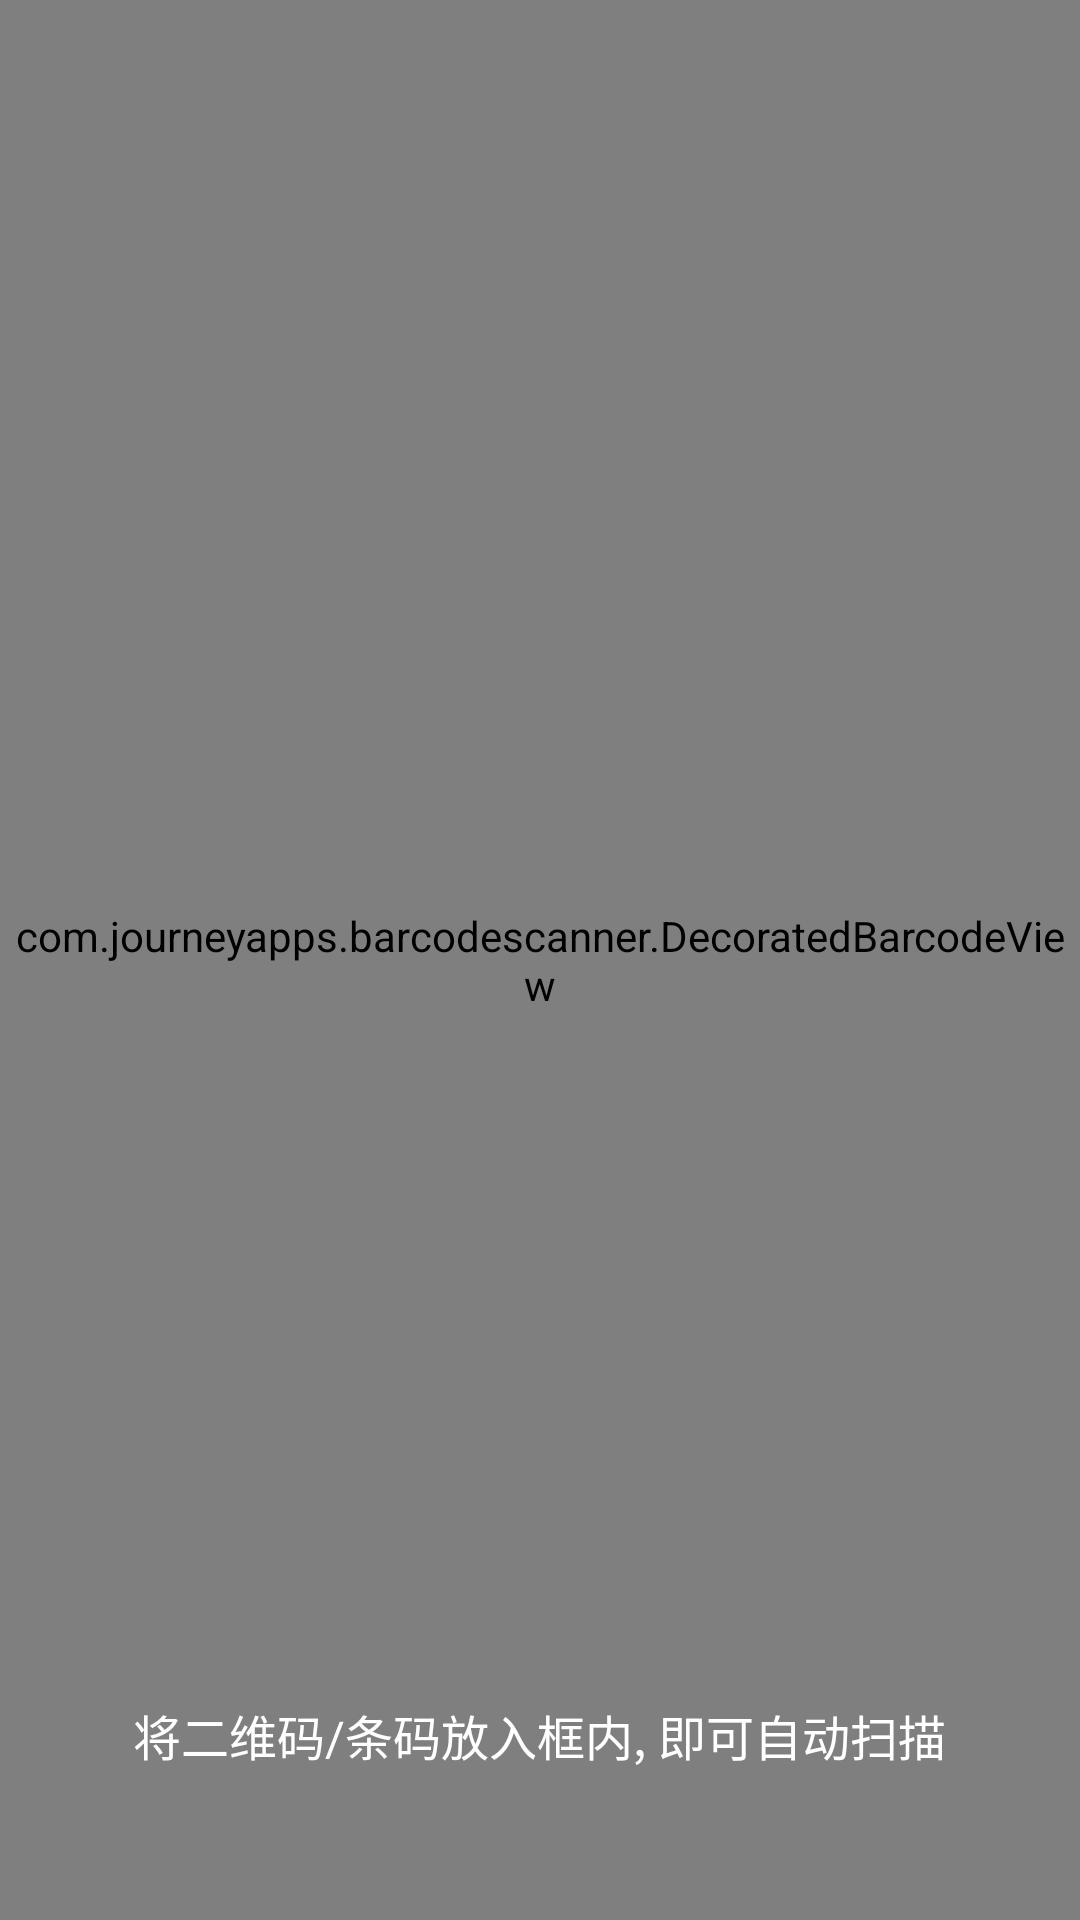

Reconstruct the res/layout file that produces this screen, plus the resources it refers to.
<!-- AndroidManifest.xml: application theme AppTheme.Main -->
<!-- res/layout/activity_scanner.xml -->
<?xml version="1.0" encoding="utf-8"?>
<FrameLayout xmlns:android="http://schemas.android.com/apk/res/android"
    xmlns:app="http://schemas.android.com/apk/res-auto"
    android:layout_width="match_parent"
    android:layout_height="match_parent">

    <com.journeyapps.barcodescanner.DecoratedBarcodeView
        android:layout_width="match_parent"
        android:layout_height="match_parent"
        android:id="@+id/scanner"
        app:zxing_framing_rect_height="250dp"
        app:zxing_framing_rect_width="250dp"
        app:zxing_use_texture_view="true"
        app:zxing_preview_scaling_strategy="fitXY"
        app:zxing_scanner_layout="@layout/view__barcode_scanner"/>

    <ImageButton
        android:id="@+id/close_button"
        android:layout_width="wrap_content"
        android:layout_height="wrap_content"
        android:layout_marginTop="16dp"
        android:scaleType="fitCenter"
        android:tint="@color/textColorContrast"
        app:srcCompat="@drawable/ic_arrow_back"
        style="@style/closeButtonStyle"/>

    <TextView
        android:layout_width="wrap_content"
        android:layout_height="wrap_content"
        android:layout_gravity="bottom|center_horizontal"
        android:layout_marginBottom="50dp"
        android:textSize="16sp"
        android:textColor="@color/textColorContrast"
        android:text="@string/tx_scan_tips"/>

</FrameLayout>
<!-- res/layout/view__barcode_scanner.xml (included above) -->
<?xml version="1.0" encoding="utf-8"?>
<merge xmlns:android="http://schemas.android.com/apk/res/android"
       xmlns:app="http://schemas.android.com/apk/res-auto">

    <com.journeyapps.barcodescanner.BarcodeView
        android:layout_width="match_parent"
        android:layout_height="match_parent"
        android:id="@+id/zxing_barcode_surface"
        app:zxing_framing_rect_width="250dp"
        app:zxing_framing_rect_height="250dp"/>

    <com.gczy.axc.aixiangchou.FramedViewfinderView
        android:layout_width="match_parent"
        android:layout_height="match_parent"
        android:id="@+id/zxing_viewfinder_view"
        app:zxing_possible_result_points="@color/colorAccent"
        app:zxing_viewfinder_laser="@color/colorAccent"
        app:zxing_viewfinder_mask="#66000000"/>
</merge>
<!-- resources referenced by this layout -->
<resources>
  <color name="colorAccent">#FF4081</color>
  <color name="textColorContrast">#FFFFFF</color>
  <string name="tx_scan_tips">将二维码/条码放入框内, 即可自动扫描</string>
  <style name="closeButtonStyle" parent="clickableBorderlessBackground">
          <item name="android:padding">16dp</item>
      </style>
  <style name="AppTheme.Main" parent="AppTheme" />
  <style name="clickableBorderlessBackground">
          <item name="android:background">?android:selectableItemBackground</item>
      </style>
  <style name="AppTheme" parent="Theme.AppCompat.Light.NoActionBar">
          
          <item name="colorPrimary">@color/colorPrimary</item>
          <item name="colorPrimaryDark">@color/colorPrimaryDark</item>
          <item name="colorAccent">@color/colorAccent</item>
      </style>
  <color name="colorPrimary">#3F51B5</color>
  <color name="colorPrimaryDark">#303F9F</color>
</resources>
